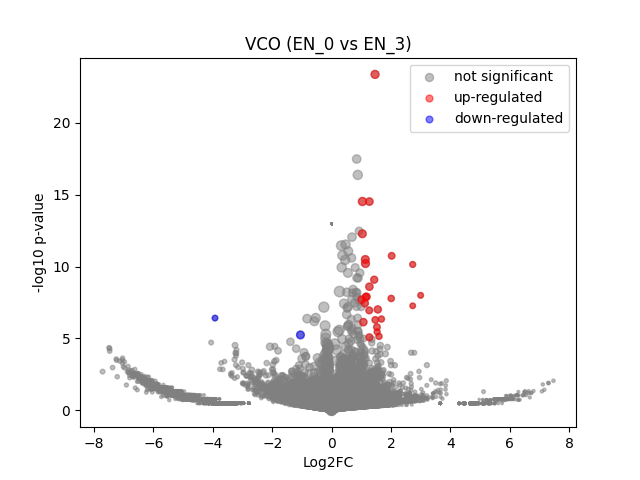

Data behind this chart, as committed beside it:
	gene	expression_1	expression_2	log2FC	-log10 p-val	significant
0	MIR1302-2HG	-2.3283064e-10	0.0	3.4396527e-07	12.97	0
1	FAM138A	-2.3283064e-10	0.0	3.4396527e-07	12.97	0
2	OR4F5	-2.3283064e-10	0.0	3.4396527e-07	12.97	0
3	AL627309.1	-2.3283064e-10	0.03801	5.286	0.4856	0
4	AL627309.3	-2.3283064e-10	0.0	3.4396527e-07	12.97	0
5	AL627309.2	-2.3283064e-10	0.0	3.4396527e-07	12.97	0
6	AL627309.5	0.009341	0.07888	2.95	0.8812	0
7	AL627309.4	-2.3283064e-10	0.0	3.4396527e-07	12.97	0
8	AP006222.2	-2.3283064e-10	0.0	3.4396527e-07	12.97	0
9	AL732372.1	-2.3283064e-10	0.0	3.4396527e-07	12.97	0
10	OR4F29	-2.3283064e-10	0.0	3.4396527e-07	12.97	0
11	AC114498.1	-2.3283064e-10	0.0	3.4396527e-07	12.97	0
12	OR4F16	-2.3283064e-10	0.0	3.4396527e-07	12.97	0
13	AL669831.2	-2.3283064e-10	0.0	3.4396527e-07	12.97	0
14	LINC01409	0.02677	0.07334	1.421	0.503	0
15	FAM87B	-2.3283064e-10	0.0	3.4396527e-07	12.97	0
16	LINC01128	0.1249	0.02651	-2.194	1.48	0
17	LINC00115	0.01552	0.0	-4.046	0.7989	0
18	FAM41C	0.02551	0.0216	-0.2305	0.05393	0
19	AL645608.6	-2.3283064e-10	0.0	3.4396527e-07	12.97	0
20	AL645608.2	-2.3283064e-10	0.0	3.4396527e-07	12.97	0
21	AL645608.4	-2.3283064e-10	0.0	3.4396527e-07	12.97	0
22	LINC02593	-2.3283064e-10	0.0	3.4396527e-07	12.97	0
23	SAMD11	-2.3283064e-10	0.0	3.4396527e-07	12.97	0
24	NOC2L	0.1935	0.2412	0.3158	0.2483	0
25	KLHL17	0.007936	0.01169	0.506	0.1015	0
26	PLEKHN1	-2.3283064e-10	0.0	3.4396527e-07	12.97	0
27	PERM1	-2.3283064e-10	0.0	3.4396527e-07	12.97	0
28	AL645608.7	0.01097	0.0	-3.581	0.4943	0
29	HES4	0.4506	0.213	-1.077	1.938	0
30	ISG15	0.3666	0.5881	0.6802	1.157	0
31	AL645608.1	-2.3283064e-10	0.0	3.4396527e-07	12.97	0
32	AGRN	0.1374	0.1766	0.3604	0.2249	0
33	AL645608.5	-2.3283064e-10	0.0	3.4396527e-07	12.97	0
34	AL645608.8	-2.3283064e-10	0.0	3.4396527e-07	12.97	0
35	RNF223	-2.3283064e-10	0.0	3.4396527e-07	12.97	0
36	C1orf159	0.06951	0.02803	-1.28	0.5162	0
37	AL390719.3	-2.3283064e-10	0.0	3.4396527e-07	12.97	0
38	LINC01342	-2.3283064e-10	0.0	3.4396527e-07	12.97	0
39	AL390719.2	-2.3283064e-10	0.0	3.4396527e-07	12.97	0
40	TTLL10-AS1	-2.3283064e-10	0.0	3.4396527e-07	12.97	0
41	TTLL10	-2.3283064e-10	0.0	3.4396527e-07	12.97	0
42	TNFRSF18	0.00916	0.0	-3.345	0.4943	0
43	TNFRSF4	0.07488	0.0	-6.246	1.853	0
44	SDF4	0.7318	0.843	0.2039	0.4028	0
45	B3GALT6	0.2321	0.1328	-0.8008	0.7329	0
46	C1QTNF12	-2.3283064e-10	0.0	3.4396527e-07	12.97	0
47	AL162741.1	-2.3283064e-10	0.0	3.4396527e-07	12.97	0
48	UBE2J2	0.2567	0.347	0.4332	0.4688	0
49	LINC01786	-2.3283064e-10	0.0	3.4396527e-07	12.97	0
50	SCNN1D	-2.3283064e-10	0.0	3.4396527e-07	12.97	0
51	ACAP3	0.06313	0.0216	-1.505	0.6686	0
52	PUSL1	0.06416	0.08745	0.441	0.1728	0
53	INTS11	0.1209	0.3873	1.671	2.285	0
54	AL139287.1	-2.3283064e-10	0.0	3.4396527e-07	12.97	0
55	CPTP	0.0731	0.1008	0.4579	0.1663	0
56	TAS1R3	-2.3283064e-10	0.0	3.4396527e-07	12.97	0
57	DVL1	0.09866	0.04292	-1.182	0.6832	0
58	MXRA8	-2.3283064e-10	0.0	3.4396527e-07	12.97	0
59	AURKAIP1	0.8384	1.058	0.3352	0.96	0
... 36,541 more rows
